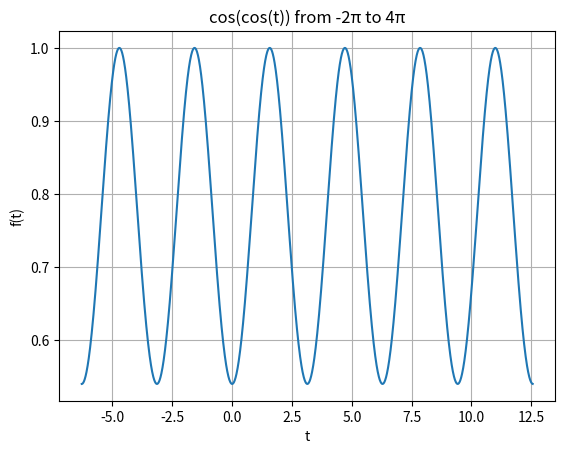
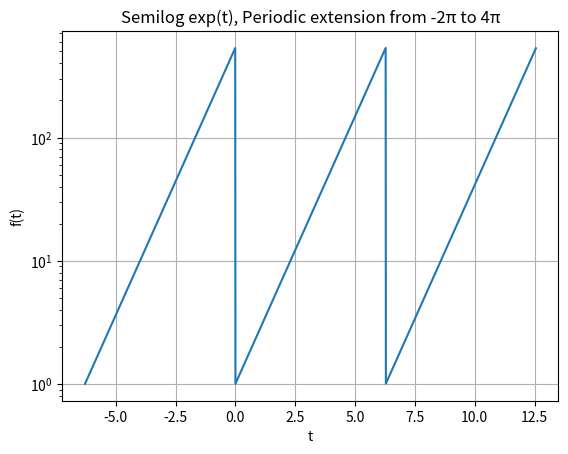
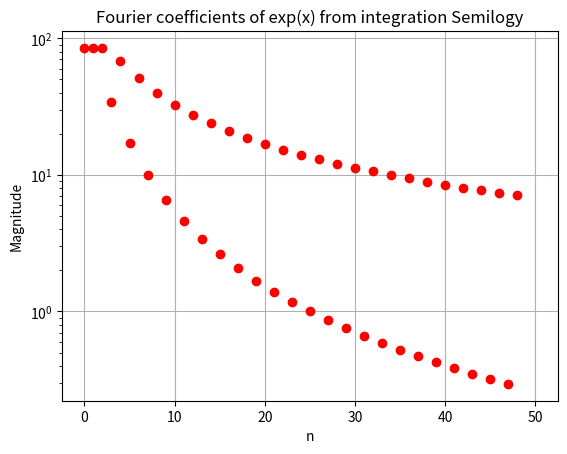
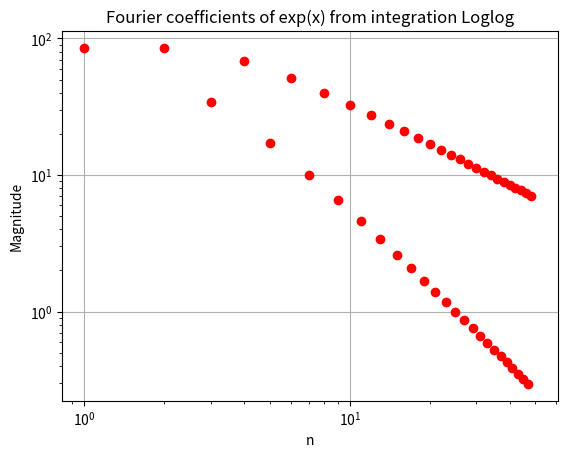
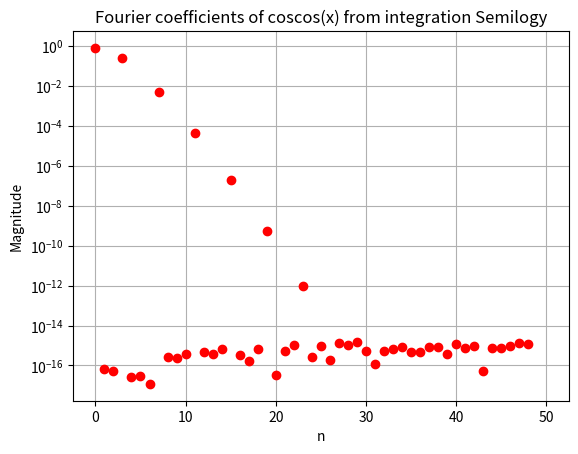
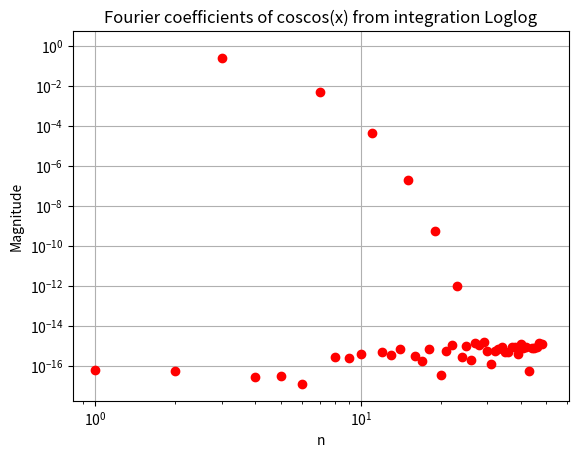

These charts were generated, in order, by the following Python code: (Note: this script raises an exception after producing the figures.)
import numpy as np 
import matplotlib.pyplot as plt 
import scipy.integrate as sp
import math 

#Question 1
def exp(t):
    return(np.exp((t)%(2*np.pi)))

def coscos(t):
    return(np.cos(np.cos((t)%(2*np.pi))))

plt.figure(1)
t=np.linspace(-2*np.pi,4*np.pi,2000,endpoint=False)
plt.xlabel('t')
plt.ylabel('f(t)')
plt.plot(t,coscos(t))
plt.title('cos(cos(t)) from -2\u03C0 to 4\u03C0')
plt.grid()

plt.figure(2)
plt.semilogy(t,exp(t))
plt.title('Semilog exp(t), Periodic extension from -2\u03C0 to 4\u03C0')
plt.xlabel('t')
plt.ylabel('f(t)')
plt.grid()

#Question 2
ae=np.zeros(26)
ac=np.zeros(26)
be=np.zeros(26)
bc=np.zeros(26)
ue = lambda t,k: exp(t)*np.cos(k*t)
ve = lambda t,k: exp(t)*np.sin(k*t)
uc = lambda t,k: coscos(t)*np.cos(k*t)
vc = lambda t,k: coscos(t)*np.sin(k*t)

#Question 3
for k in range (0,25):
    if k==0:
        ae[k]=(sp.quad(ue,0,2*np.pi,args=(k)))[0]/(2*np.pi)
        ac[k]=(sp.quad(uc,0,2*np.pi,args=(k)))[0]/(2*np.pi)
    else:
        ae[k]=(sp.quad(ue,0,2*np.pi,args=(k)))[0]/np.pi
        ac[k]=(sp.quad(uc,0,2*np.pi,args=(k)))[0]/np.pi
    be[k]=(sp.quad(ve,0,2*np.pi,args=(k)))[0]/np.pi
    bc[k]=(sp.quad(vc,0,2*np.pi,args=(k)))[0]/np.pi
ce_fs = [ae[0]]
cc_fs = [ac[0]]
for i in range(1,26): 
    ce_fs.append(ae[i])
    ce_fs.append(be[i])  
    cc_fs.append(ac[i])
    cc_fs.append(bc[i]) 

plt.figure(3)
plt.semilogy(abs(np.array(ce_fs)),'ro')
plt.title('Fourier coefficients of exp(x) from integration Semilogy')
plt.xlabel('n')
plt.ylabel('Magnitude')
#plt.label()
plt.grid()

plt.figure(4)
plt.loglog(abs(np.array(ce_fs)),'ro')
plt.title('Fourier coefficients of exp(x) from integration Loglog')
plt.xlabel('n')
plt.ylabel('Magnitude')
#plt.legend()
plt.grid()
     
plt.figure(5)
plt.semilogy(abs(np.array(cc_fs)),'ro')
plt.title('Fourier coefficients of coscos(x) from integration Semilogy')
plt.xlabel('n')
plt.ylabel('Magnitude')
#plt.legend()
plt.grid()

plt.figure(6)
plt.loglog(abs(np.array(cc_fs)),'ro')
plt.title('Fourier coefficients of coscos(x) from integration Loglog')
plt.xlabel('n')
plt.ylabel('Magnitude')
#plt.legend()
plt.grid()

#Question 4
x=np.linspace(0,2*np.pi,401)
expo=[]
cosc=[]
for n in range(26):
    expo.append(ae[0]*np.cos(n*x[0])+be[0]*np.sin(n*x[0]))
    cosc.append(ac[0]*np.cos(n*x[0])+bc[0]*np.sin(n*x[0]))
for i in range(1,400):
    for n in range(26):
        expo.append(ae[i]*np.cos(n*x[i])+be[i]*np.sin(n*x[i]))
        cosc.append(ac[i]*np.cos(n*x[i])+bc[i]*np.sin(n*x[i]))
x=x[:-1]                # drop last term to have a proper periodic integral
b=expo                   # f has been written to take a vector
A=np.zeros((400,51))    # allocate space for A
A[:,0]=1                # col 1 is all ones
for k in range(1,26):
    A[:,2*k-1]=np.cos(k*x)  # cos(kx) column
    A[:,2*k]=np.sin(k*x)    # sin(kx) column

#Question 5
c1=np.linalg.lstsq(A,b)[0] # the ’[0]’ is to pull out the best fit vector. lstsq returns a list.


plt.show()